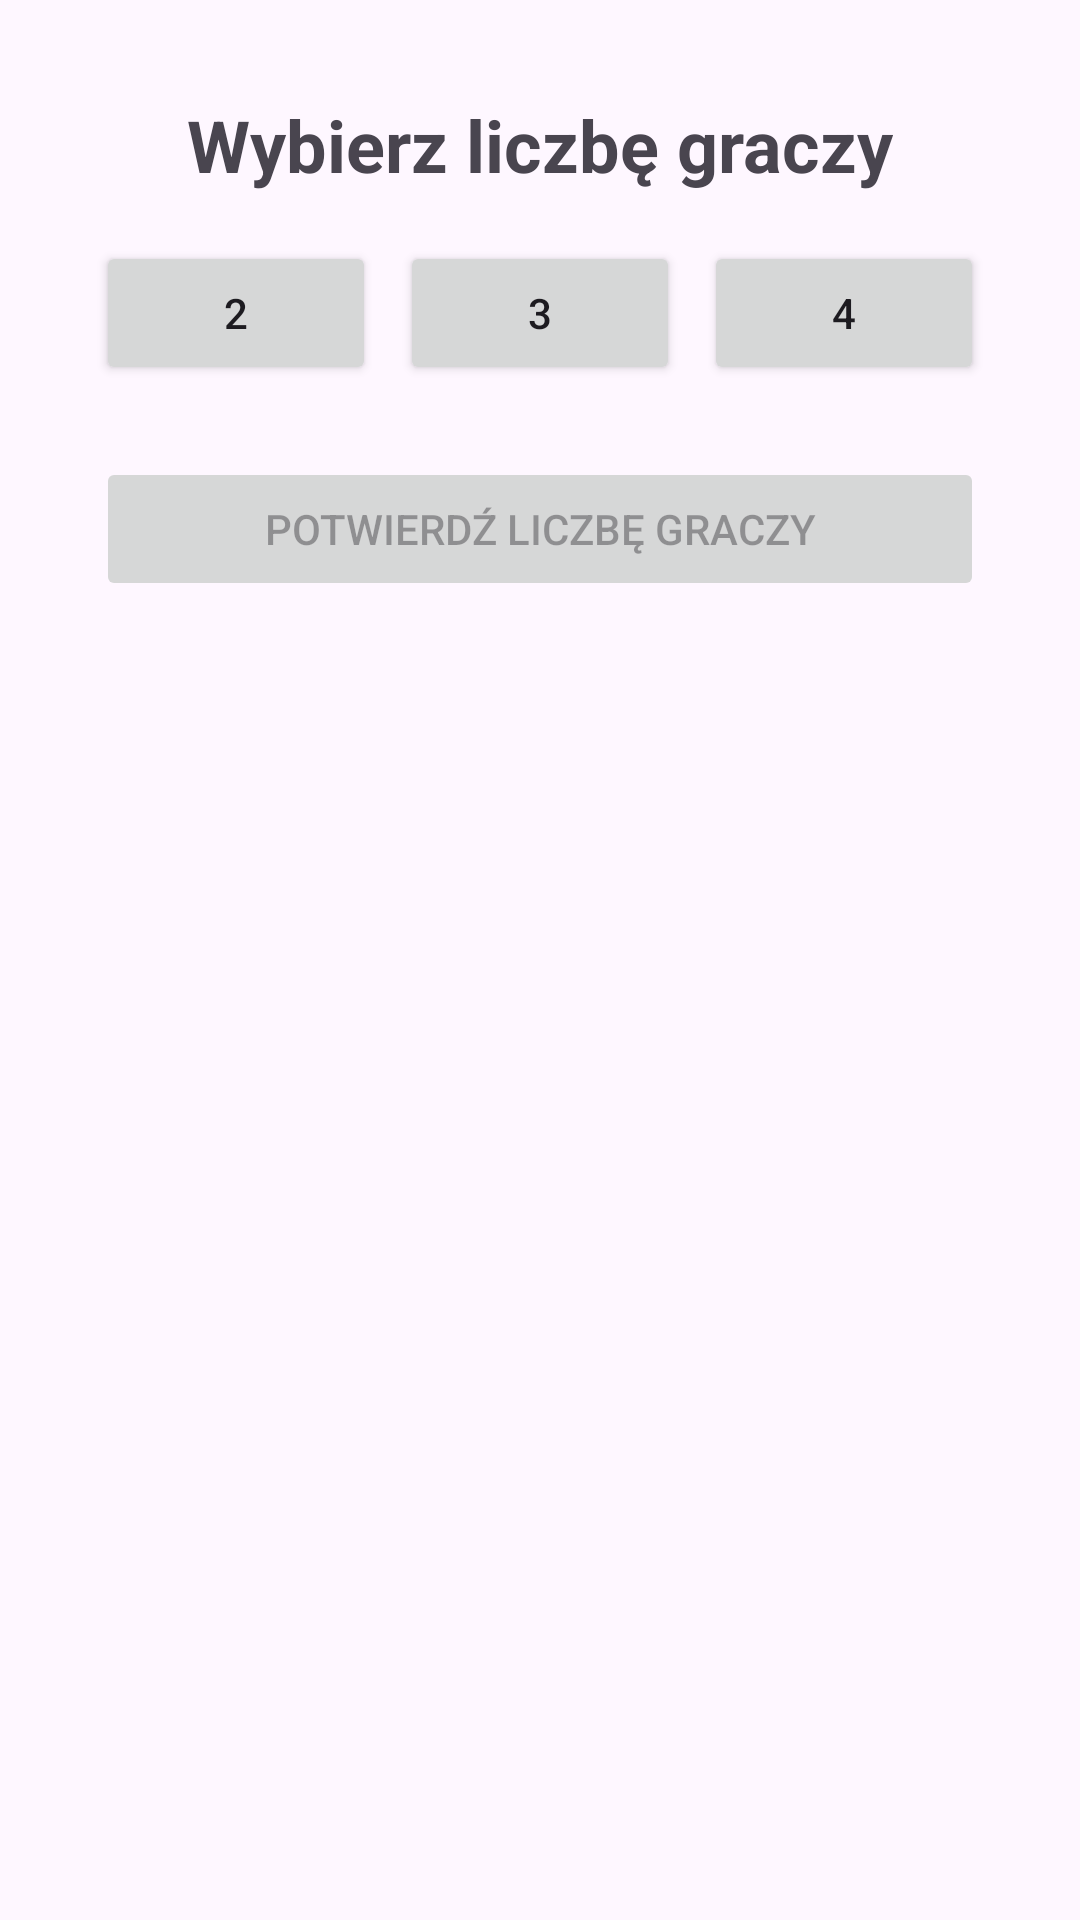

The Android layout XML behind this screen, and the referenced resources:
<!-- AndroidManifest.xml: application theme Theme.Monopoly -->
<!-- res/layout/activity_player_setup.xml -->
<?xml version="1.0" encoding="utf-8"?>
<LinearLayout xmlns:android="http://schemas.android.com/apk/res/android"
    android:layout_width="match_parent"
    android:layout_height="match_parent"
    android:orientation="vertical"
    android:gravity="center_horizontal"
    android:padding="32dp">

    <LinearLayout
        android:id="@+id/player_count_layout"
        android:layout_width="match_parent"
        android:layout_height="wrap_content"
        android:orientation="vertical"
        android:gravity="center">

        <TextView
            android:layout_width="wrap_content"
            android:layout_height="wrap_content"
            android:text="Wybierz liczbę graczy"
            android:textSize="24sp"
            android:textStyle="bold"
            android:layout_marginBottom="16dp"/>

        <LinearLayout
            android:layout_width="match_parent"
            android:layout_height="wrap_content"
            android:orientation="horizontal"
            android:gravity="center"
            android:layout_marginBottom="24dp">

            <Button
                android:id="@+id/btn_players_2"
                android:layout_width="0dp"
                android:layout_height="wrap_content"
                android:layout_weight="1"
                android:text="2"
                android:layout_marginEnd="8dp"/>

            <Button
                android:id="@+id/btn_players_3"
                android:layout_width="0dp"
                android:layout_height="wrap_content"
                android:layout_weight="1"
                android:text="3"
                android:layout_marginEnd="8dp"/>

            <Button
                android:id="@+id/btn_players_4"
                android:layout_width="0dp"
                android:layout_height="wrap_content"
                android:layout_weight="1"
                android:text="4"/>
        </LinearLayout>

        <Button
            android:id="@+id/btn_confirm_count"
            android:layout_width="match_parent"
            android:layout_height="wrap_content"
            android:text="Potwierdź liczbę graczy"
            android:enabled="false"
            android:layout_marginBottom="32dp"/>
    </LinearLayout>


    <FrameLayout
        android:id="@+id/token_selection_container"
        android:layout_width="match_parent"
        android:layout_height="wrap_content"/>

</LinearLayout>
<!-- resources referenced by this layout -->
<resources>
  <style name="Theme.Monopoly" parent="Base.Theme.Monopoly" />
  <style name="Base.Theme.Monopoly" parent="Theme.Material3.DayNight.NoActionBar">
          
          
      </style>
</resources>
